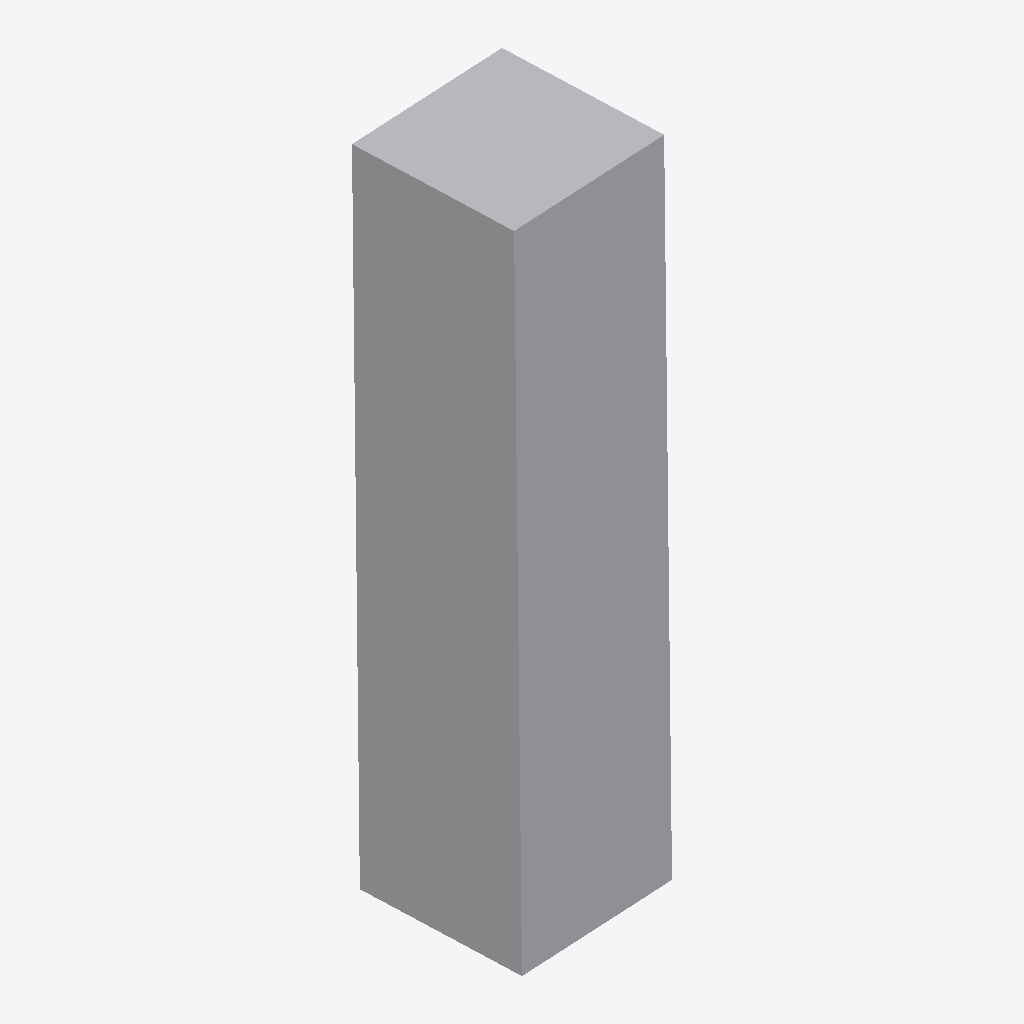
Isometric view of an IFC building model (IFC-SPF (STEP), schema IFC4, length unit millimetre), seen from the south-west, elements coloured by IFC class: 1 other element (light grey).
Extent 0.132 m × 0.126 m × 0.502 m (x, y, z). Elements (1): 1 IfcBuildingElementProxy.

HEADER;
FILE_DESCRIPTION(('ViewDefinition [CoordinationView]'),'2;1');
FILE_NAME('','2026-05-25T18:59:38',(''),(''),'IfcOpenShell 0.8.4-e8eb5e4','IfcOpenShell 0.8.4-e8eb5e4','');
FILE_SCHEMA(('IFC4'));
ENDSEC;
DATA;
#10=IFCPROJECT('31tsEIg$H9TBN910XgtJQu',$,'IFC_FLAT_EXPORT',$,$,$,$,(#5),#9);
#26=IFCBUILDINGELEMENTPROXY('3uRZkfklj3KRMGXZRT03W1',$,'blackbox_005',$,$,#20,#25,$,$);
ENDSEC;
